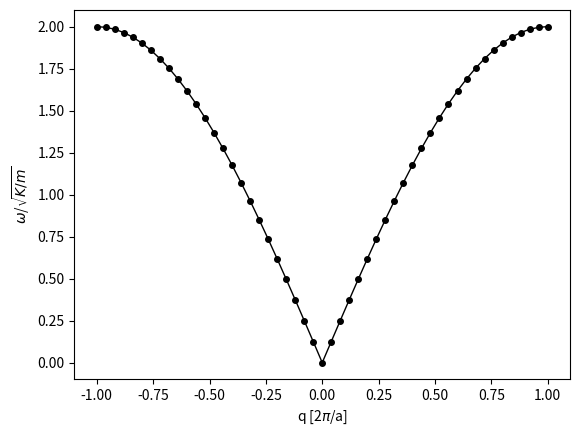
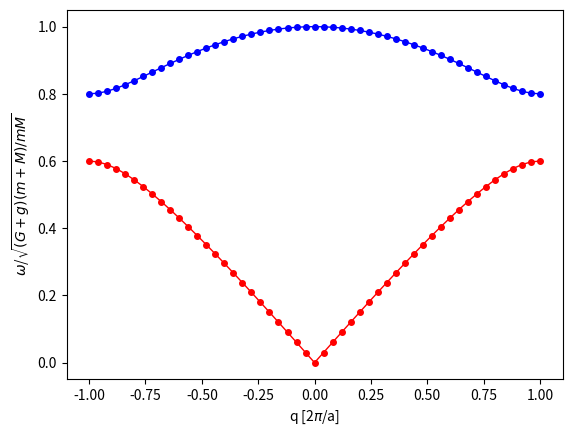

Reproduce these figures in Python, in order.


import numpy as np
import matplotlib.pyplot as plt



def get_omega(q,K,m):
    return 2*np.sqrt(K/m)*np.abs(np.sin(q/2))

def get_omega_diatomic(q,G,g,M,m):
    _p = (G+g)*(m+M)/(2*m*M)+np.sqrt((G+g)**2*(m+M)**2-16*G*g*M*m*np.sin(q/2)**2)/(2*m*M)
    _m = (G+g)*(m+M)/(2*m*M)-np.sqrt((G+g)**2*(m+M)**2-16*G*g*M*m*np.sin(q/2)**2)/(2*m*M)
    return np.sqrt(_p), np.sqrt(_m)


nq = 51
q = np.linspace(-1,1,nq)*np.pi

m = 1
M = 1.5*m

K = 2

g = 1
G = 1.5*g

e1d = np.zeros(nq)
e2d = np.zeros((nq,2))

for _iq, _q in enumerate(q):
    e1d[_iq] = get_omega(_q,K,m)
    e2d[_iq,:] = get_omega_diatomic(_q,G,g,M,m)

q = np.linspace(-1,1,nq)
plt.plot(q,e1d/np.sqrt(K/m),c='k',marker='o',ms=4,mfc='k',mec='k',lw=1,ls='-')
plt.xlabel(r'q [2$\pi$/a]')
plt.ylabel(r'$\omega$/$\sqrt{K/m}$')
#plt.show()
plt.savefig('1d_harmonic_chain.png',bbox_inches='tight',dpi=150)
plt.close()

f = np.sqrt((G+g)*(m+M)/(m*M))
plt.plot(q,e2d[:,0]/f,c='b',marker='o',ms=4,mfc='b',mec='b',lw=1,ls='-')
plt.plot(q,e2d[:,1]/f,c='r',marker='o',ms=4,mfc='r',mec='r',lw=1,ls='-')
plt.xlabel(r'q [2$\pi$/a]')
plt.ylabel(r'$\omega$/$\sqrt{(G+g)(m+M)/mM}$')
#plt.show()
plt.savefig('1d_diatomic_chain.png',bbox_inches='tight',dpi=150)
plt.close()
